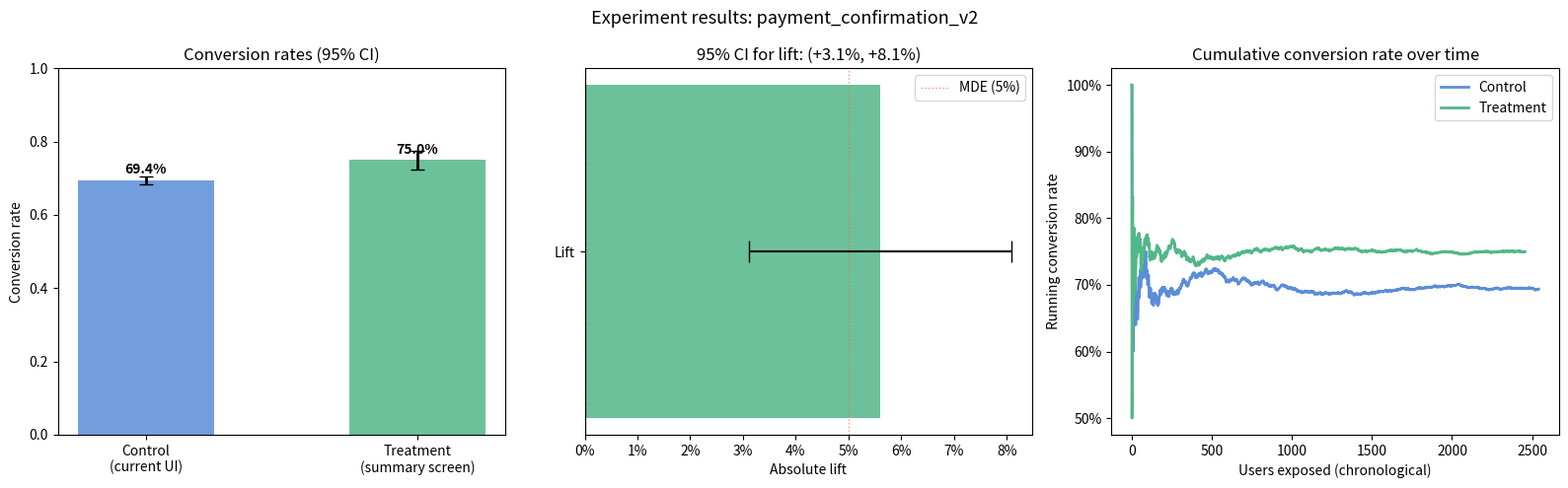

Recreate this plot in Python.
import numpy as np
import pandas as pd
import matplotlib.pyplot as plt
import matplotlib.patches as mpatches
import hashlib
import json
from scipy import stats
from dataclasses import dataclass, field
from typing import Optional
from datetime import datetime, timedelta

np.random.seed(42)
print("Setup complete")

@dataclass
class Experiment:
    """
    Represents a single A/B experiment.
    
    Fields:
        name:             Unique identifier — used in user assignment hashing
        hypothesis:       Written hypothesis in IF/THEN/BECAUSE format
        metric:           What we're measuring (e.g. 'payment_completion_rate')
        metric_type:      'binary' (converted yes/no) or 'continuous' (amount, time)
        treatment_split:  Fraction of users in treatment group (0.5 = 50/50 split)
        min_detectable_effect: Smallest lift worth detecting (e.g. 0.05 = 5%)
        baseline_rate:    Current metric value before experiment
        start_date:       When the experiment started
        end_date:         When data collection stopped
    """
    name:                  str
    hypothesis:            str
    metric:                str
    metric_type:           str        # 'binary' or 'continuous'
    treatment_split:       float = 0.5
    min_detectable_effect: float = 0.05
    baseline_rate:         float = 0.0
    start_date:            str   = ""
    end_date:              str   = ""

    def assign_user(self, user_id: str) -> str:
        """
        Deterministically assign a user to control or treatment.
        
        WHY DETERMINISTIC?
        If we used random assignment per session, the same user might see
        'control' on Monday and 'treatment' on Tuesday. This cross-contamination
        corrupts our data — we can't compare groups cleanly.
        
        By hashing user_id + experiment_name, the same user always maps
        to the same group, regardless of when or how often they visit.
        
        Args:
            user_id: Unique user identifier
        
        Returns:
            'control' or 'treatment'
        """
        # MD5 hash of user_id + experiment name → consistent bucket
        hash_input = f"{user_id}:{self.name}".encode('utf-8')
        hash_int   = int(hashlib.md5(hash_input).hexdigest(), 16)
        bucket     = (hash_int % 100) / 100.0  # Value between 0.0 and 1.0
        
        return 'treatment' if bucket < self.treatment_split else 'control'

    def required_sample_size(self) -> dict:
        """
        Calculate minimum sample size per group before the experiment starts.
        
        WHY CALCULATE THIS UPFRONT?
        Peeking at results and stopping early when p < 0.05 inflates false positive
        rates dramatically. Committing to a sample size before starting prevents this.
        
        Uses the standard formula for two-proportion z-test power analysis.
        
        Returns:
            dict with required n per group and total n
        """
        alpha = 0.05  # Significance level (5% false positive rate)
        power = 0.80  # Statistical power (80% chance of detecting true effect)
        
        z_alpha = stats.norm.ppf(1 - alpha / 2)  # ~1.96 for 95% CI
        z_beta  = stats.norm.ppf(power)           # ~0.84 for 80% power
        
        p1 = self.baseline_rate
        p2 = self.baseline_rate + self.min_detectable_effect
        p_avg = (p1 + p2) / 2
        
        n = ((z_alpha * np.sqrt(2 * p_avg * (1 - p_avg)) +
              z_beta  * np.sqrt(p1 * (1 - p1) + p2 * (1 - p2))) ** 2) \
            / (p2 - p1) ** 2
        
        n = int(np.ceil(n))
        return {'per_group': n, 'total': n * 2}


# Define the payment confirmation screen experiment
payment_exp = Experiment(
    name                  = 'payment_confirmation_v2',
    hypothesis            = (
        "IF we show a transaction summary screen before the confirm button, "
        "THEN payment completion rate will increase by ≥5%, "
        "BECAUSE users are more confident when they can review details before submitting."
    ),
    metric                = 'payment_completion_rate',
    metric_type           = 'binary',
    treatment_split       = 0.50,
    min_detectable_effect = 0.05,
    baseline_rate         = 0.68,   # 68% of users currently complete payment
    start_date            = '2026-03-01',
    end_date              = '2026-03-14',
)

sample_size = payment_exp.required_sample_size()

print(f"Experiment: {payment_exp.name}")
print(f"Hypothesis: {payment_exp.hypothesis}")
print(f"\nSample size needed:")
print(f"  Per group: {sample_size['per_group']:,} users")
print(f"  Total:     {sample_size['total']:,} users")
print(f"\n  (Commit to running until this sample size is reached — do NOT peek early)")

# Verify that the same user always gets the same assignment
test_users = [f'user_{i:04d}' for i in range(10)]

print("Assignment consistency check (same user, 3 separate calls):")
print(f"{'User ID':<12} {'Call 1':<12} {'Call 2':<12} {'Call 3':<12} {'Consistent?'}")
print("-" * 60)

for user in test_users:
    a1 = payment_exp.assign_user(user)
    a2 = payment_exp.assign_user(user)
    a3 = payment_exp.assign_user(user)
    consistent = "✓" if a1 == a2 == a3 else "✗ BUG"
    print(f"{user:<12} {a1:<12} {a2:<12} {a3:<12} {consistent}")

# Check that split is approximately 50/50 across many users
n_check = 10000
assignments = [payment_exp.assign_user(f'user_{i}') for i in range(n_check)]
treatment_pct = assignments.count('treatment') / n_check
print(f"\nSplit across {n_check:,} users: {treatment_pct:.1%} treatment / {1-treatment_pct:.1%} control")

def simulate_experiment_data(experiment: Experiment, n_users: int = 5000) -> pd.DataFrame:
    """
    Simulate user events during an experiment.
    
    In production, each row in this DataFrame represents one user's
    experience during the experiment window.
    
    Args:
        experiment: The Experiment object defining the test
        n_users:    Number of users to simulate
    
    Returns:
        DataFrame with columns: user_id, group, converted, timestamp
    """
    user_ids   = [f'user_{i:05d}' for i in range(n_users)]
    groups     = [experiment.assign_user(uid) for uid in user_ids]
    
    # Control group: converts at baseline rate (68%)
    # Treatment group: converts at higher rate (simulating a 7% lift)
    true_treatment_lift = 0.07  # The real effect we planted in the simulation
    
    converted = []
    for g in groups:
        if g == 'control':
            converted.append(np.random.binomial(1, experiment.baseline_rate))
        else:
            converted.append(np.random.binomial(1, experiment.baseline_rate + true_treatment_lift))
    
    # Spread events across the experiment window
    start = datetime.strptime(experiment.start_date, '%Y-%m-%d')
    end   = datetime.strptime(experiment.end_date,   '%Y-%m-%d')
    delta_seconds = int((end - start).total_seconds())
    timestamps = [start + timedelta(seconds=np.random.randint(0, delta_seconds))
                  for _ in range(n_users)]
    
    return pd.DataFrame({
        'user_id':   user_ids,
        'group':     groups,
        'converted': converted,
        'timestamp': timestamps
    })

exp_data = simulate_experiment_data(payment_exp, n_users=5000)

summary = exp_data.groupby('group').agg(
    users      =('user_id', 'count'),
    conversions=('converted', 'sum'),
    rate       =('converted', 'mean')
).round(4)

print("Experiment data summary:")
print(summary)
print(f"\nObserved lift: {(summary.loc['treatment','rate'] - summary.loc['control','rate']):.1%}")

def analyse_binary_experiment(data: pd.DataFrame, alpha: float = 0.05) -> dict:
    """
    Run a two-proportion z-test on binary experiment data.
    
    Args:
        data:  DataFrame with 'group' and 'converted' columns
        alpha: Significance threshold (default 0.05 = 5%)
    
    Returns:
        dict with full analysis results
    """
    ctrl = data[data['group'] == 'control']['converted']
    trt  = data[data['group'] == 'treatment']['converted']
    
    # Conversion rates
    p_ctrl = ctrl.mean()
    p_trt  = trt.mean()
    n_ctrl = len(ctrl)
    n_trt  = len(trt)
    
    # Absolute and relative lift
    absolute_lift = p_trt - p_ctrl
    relative_lift = absolute_lift / p_ctrl
    
    # Two-proportion z-test
    # Pooled proportion under H0 (null: both groups have the same rate)
    p_pool = (ctrl.sum() + trt.sum()) / (n_ctrl + n_trt)
    se     = np.sqrt(p_pool * (1 - p_pool) * (1/n_ctrl + 1/n_trt))
    z_stat = absolute_lift / se
    p_value = 2 * (1 - stats.norm.cdf(abs(z_stat)))  # Two-tailed
    
    # 95% confidence interval for the absolute lift
    se_diff = np.sqrt(p_ctrl*(1-p_ctrl)/n_ctrl + p_trt*(1-p_trt)/n_trt)
    z_95    = 1.96
    ci_low  = absolute_lift - z_95 * se_diff
    ci_high = absolute_lift + z_95 * se_diff
    
    significant = p_value < alpha
    recommendation = 'SHIP ✓' if (significant and absolute_lift > 0) else 'DO NOT SHIP ✗'
    
    return {
        'control_rate':    round(p_ctrl, 4),
        'treatment_rate':  round(p_trt, 4),
        'absolute_lift':   round(absolute_lift, 4),
        'relative_lift':   round(relative_lift, 4),
        'z_statistic':     round(z_stat, 3),
        'p_value':         round(p_value, 4),
        'ci_95':           (round(ci_low, 4), round(ci_high, 4)),
        'significant':     significant,
        'recommendation':  recommendation,
        'n_control':       n_ctrl,
        'n_treatment':     n_trt,
    }

results = analyse_binary_experiment(exp_data)

print("=" * 55)
print("  EXPERIMENT RESULTS: payment_confirmation_v2")
print("=" * 55)
print(f"  Control rate:    {results['control_rate']:.1%}  (n={results['n_control']:,})")
print(f"  Treatment rate:  {results['treatment_rate']:.1%}  (n={results['n_treatment']:,})")
print(f"  Absolute lift:   {results['absolute_lift']:+.1%}")
print(f"  Relative lift:   {results['relative_lift']:+.1%}")
print(f"  95% CI:          ({results['ci_95'][0]:+.1%}, {results['ci_95'][1]:+.1%})")
print(f"  p-value:         {results['p_value']:.4f}  ({'< 0.05 ✓' if results['p_value'] < 0.05 else '≥ 0.05 ✗'})")
print(f"  Statistically significant: {results['significant']}")
print(f"  → Recommendation: {results['recommendation']}")
print("=" * 55)

fig, axes = plt.subplots(1, 3, figsize=(16, 5))
fig.suptitle('Experiment results: payment_confirmation_v2', fontsize=13)

# 1. Conversion rate comparison with confidence intervals
groups  = ['Control\n(current UI)', 'Treatment\n(summary screen)']
rates   = [results['control_rate'], results['treatment_rate']]
ci_half = (results['ci_95'][1] - results['ci_95'][0]) / 2
errors  = [0.01, ci_half]  # Approximate error bars
colors  = ['#5b8dd9', '#52b788']

bars = axes[0].bar(groups, rates, color=colors, alpha=0.85, width=0.5)
axes[0].errorbar(groups, rates, yerr=errors, fmt='none', color='black', capsize=5, linewidth=2)
for bar, rate in zip(bars, rates):
    axes[0].text(bar.get_x() + bar.get_width()/2, bar.get_height() + 0.01,
                f'{rate:.1%}', ha='center', va='bottom', fontweight='bold')
axes[0].set_ylim(0, 1)
axes[0].set_ylabel('Conversion rate')
axes[0].set_title('Conversion rates (95% CI)')

# 2. Confidence interval for lift
ci_low, ci_high = results['ci_95']
axes[1].barh(['Lift'], [results['absolute_lift']], xerr=[[results['absolute_lift']-ci_low],[ci_high-results['absolute_lift']]],
             color='#52b788', alpha=0.85, height=0.3, capsize=8)
axes[1].axvline(0, color='black', linewidth=1, linestyle='--', alpha=0.5)
axes[1].axvline(0.05, color='tomato', linewidth=1, linestyle=':', alpha=0.7, label='MDE (5%)')
axes[1].set_xlabel('Absolute lift')
axes[1].set_title(f'95% CI for lift: ({ci_low:+.1%}, {ci_high:+.1%})')
axes[1].legend()
axes[1].xaxis.set_major_formatter(plt.FuncFormatter(lambda x, _: f'{x:.0%}'))

# 3. Daily cumulative conversion rate (shows how results stabilised over time)
exp_data_sorted = exp_data.sort_values('timestamp')
for group, color, label in [('control','#5b8dd9','Control'), ('treatment','#52b788','Treatment')]:
    grp = exp_data_sorted[exp_data_sorted['group']==group].copy()
    grp['cumulative_rate'] = grp['converted'].expanding().mean()
    grp = grp.reset_index(drop=True)
    axes[2].plot(grp.index, grp['cumulative_rate'], color=color, label=label, linewidth=2)
axes[2].set_title('Cumulative conversion rate over time')
axes[2].set_xlabel('Users exposed (chronological)')
axes[2].set_ylabel('Running conversion rate')
axes[2].legend()
axes[2].yaxis.set_major_formatter(plt.FuncFormatter(lambda x, _: f'{x:.0%}'))

plt.tight_layout()
plt.savefig('experiment_results.png', dpi=120, bbox_inches='tight')
plt.show()

# Experiment: button colour (small, non-significant effect)
button_exp = Experiment(
    name                  = 'onboarding_cta_green_v1',
    hypothesis            = (
        "IF we change the onboarding CTA button from grey to green, "
        "THEN account activation rate will increase by ≥5%, "
        "BECAUSE green is more prominent and action-oriented."
    ),
    metric                = 'account_activation_rate',
    metric_type           = 'binary',
    baseline_rate         = 0.45,
    min_detectable_effect = 0.05,
    start_date            = '2026-04-01',
    end_date              = '2026-04-14',
)

# Simulate: only a 1.1% true lift — below our MDE of 5%
button_data = simulate_experiment_data.__wrapped__(button_exp, n_users=4000) \
    if hasattr(simulate_experiment_data, '__wrapped__') \
    else pd.DataFrame({
        'user_id':   [f'u_{i}' for i in range(4000)],
        'group':     [button_exp.assign_user(f'u_{i}') for i in range(4000)],
    })

# Manually simulate with small effect
button_data = pd.DataFrame({
    'user_id': [f'u_{i}' for i in range(4000)],
    'group':   [button_exp.assign_user(f'u_{i}') for i in range(4000)],
})
button_data['converted'] = button_data['group'].apply(
    lambda g: np.random.binomial(1, 0.45 + (0.011 if g == 'treatment' else 0))
)

button_results = analyse_binary_experiment(button_data)

print("=" * 55)
print("  EXPERIMENT RESULTS: onboarding_cta_green_v1")
print("=" * 55)
print(f"  Control rate:    {button_results['control_rate']:.1%}")
print(f"  Treatment rate:  {button_results['treatment_rate']:.1%}")
print(f"  Absolute lift:   {button_results['absolute_lift']:+.1%}")
print(f"  p-value:         {button_results['p_value']:.4f}")
print(f"  → Recommendation: {button_results['recommendation']}")
print("=" * 55)
print("\nInterpretation: The small observed lift is likely due to random")
print("variation, not a real effect. We do not ship the green button.")
print("This saves the team from building a false belief into the product.")

# Simulate: no true effect (both groups have identical rates)
# If we peek at each new user and stop at p < 0.05, how often do we get a false positive?

def simulate_peeking(n_users=2000, n_simulations=100):
    """
    Simulate the p-hacking (optional stopping) problem.
    Shows the false positive rate when you stop as soon as p < 0.05.
    """
    false_positives = 0
    
    for _ in range(n_simulations):
        ctrl = np.random.binomial(1, 0.5, n_users)  # Same rate in both groups
        trt  = np.random.binomial(1, 0.5, n_users)  # No true effect
        
        # Peek at every 50 new users — stop if significant
        for n in range(100, n_users, 50):
            c_sub = ctrl[:n]
            t_sub = trt[:n]
            _, p = stats.ttest_ind(c_sub, t_sub)
            if p < 0.05:
                false_positives += 1
                break  # "Found" significance — stop the experiment
    
    return false_positives / n_simulations

print("Simulating the p-hacking danger (takes ~10 seconds)...")
false_pos_rate = simulate_peeking(n_users=2000, n_simulations=200)

print(f"\nWith optional stopping (peeking every 50 users):")
print(f"  False positive rate: {false_pos_rate:.0%}")
print(f"  Expected rate (no peeking): ~5%")
print(f"  Inflation factor: {false_pos_rate/0.05:.1f}x")
print("\nConclusion: Peeking and stopping early can inflate false positives by 3-5x.")
print("Commit to the pre-calculated sample size before starting.")
